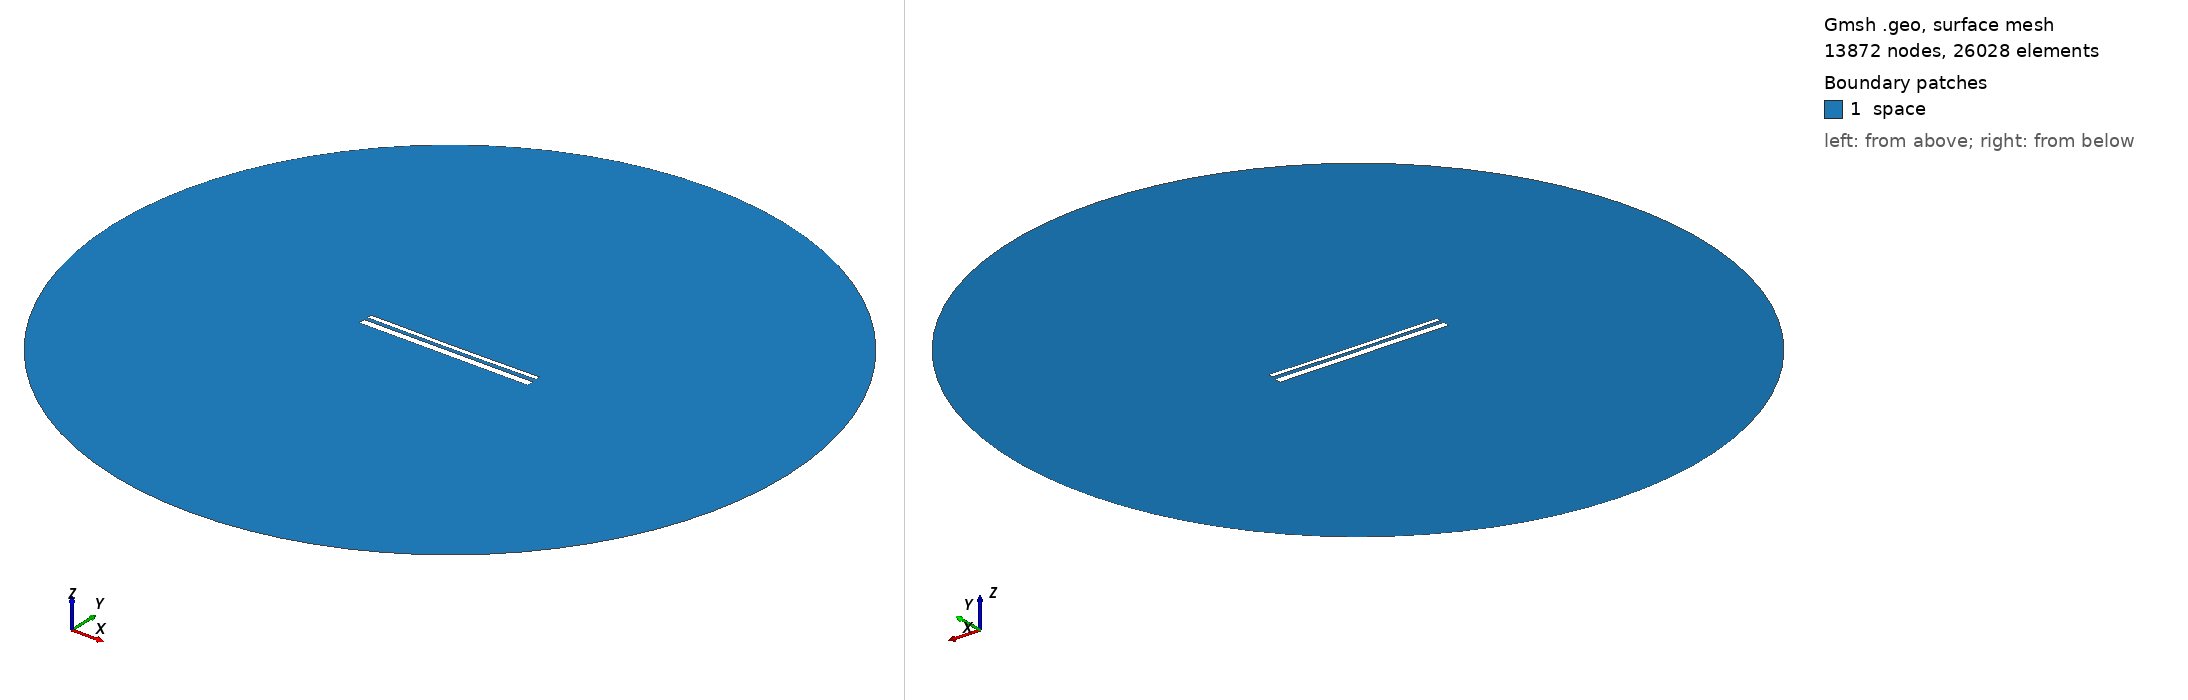

Gmsh geometry script, surface-meshed: 13872 nodes, 26028 surface elements. Boundary patches (legend numbers): 1 space. Left view from above one corner, right view from below the opposite corner. Legend entries are the model's physical surfaces. The drawing asked Gmsh for element sizes between 1% and 20% of the model's largest extent; the script's own settings can give other sizes.

=== 13513.geo (drawn) ===
//---------------------------------------
// Geometry kernel
//---------------------------------------

SetFactory("OpenCASCADE");



//---------------------------------------
// Parameters of the geometry
//---------------------------------------

// Overetch of the upper plate
overetch = 0.5;

// Distance between the plates
distance = 1.75;

// Discretization over the x axis (for the deformation)
nx = 50; 

// Length of the plate
L = 100 - overetch; 

// Number of modes
n = 4; 

// 1st mode coefficient
coeff(1) = 0.07499999999999998;
beta(1) = 0.596864 * 3.1415926535 / L;

// 2nd mode coefficient
coeff(2) = -0.15;
beta(2) = 1.49418 * 3.1415926535 / L;

// 3rd mode coefficient
coeff(3) = 0.0;
beta(3) = 2.50025 * 3.1415926535 / L;

// 4th mode coefficient
coeff(4) = 0.0;
beta(4) = 3.49999 * 3.1415926535 / L;



//---------------------------------------
// Upper plate (deformed rectangle)
//---------------------------------------

// Coordiantes of the upper plate
xmin = -50;
xmax = 50 - overetch;

// Height of the upper plate
yheight = 4 - 2 * overetch;

// Indexes of the points
UpperID[] = {};
LowerID[] = {};
LeftID[] = {};
RightID[] = {};

// Point index
p = 1;

// Horizontal edges
For i In {1:nx}
    x = xmin + (i-1)*(xmax - xmin)/(nx-1);

    y_bottom = distance / 2 + overetch;
    For j In {1:n}
        C = (Cosh(beta(j)*L) + Cos(beta(j)*L)) / (Sinh(beta(j)*L) + Sin(beta(j)*L));
        y_bottom  = y_bottom + coeff(j) * (Cosh(beta(j)*(x+50)) - Cos(beta(j)*(x+50)) - C * (Sinh(beta(j)*(x+50)) - Sin(beta(j)*(x+50))));
    EndFor

    y_top = y_bottom + yheight;

    Point(p) = {x, y_top, 0, 1.0};
    UpperID[i] = p;
    p = p + 1;

    Point(p) = {x, y_bottom, 0, 1.0};
    LowerID[i] = p;
    p = p + 1;
EndFor

// Create point lists
UpperPts[] = {}; LowerPts[] = {};
For i In {1:nx}
  UpperPts[] += {UpperID[i]};
  LowerPts[] += {LowerID[i]};
EndFor

// Build splines
Spline(1) = {UpperPts[]};
Spline(2) = {LowerPts[]};
Line(3) = {LowerPts[nx-1], UpperPts[nx-1]};
Line(4) = {LowerPts[0], UpperPts[0]};

// Build the plane surface
Curve Loop(1) = {2, 3, -1, -4};
Plane Surface(1) = {1};



//---------------------------------------
// Lower plate (rectangle)
//---------------------------------------

// Vertices
Point(1001) = {-50, -1, 0, 1.0};
Point(1002) = { 50, -1, 0, 1.0};
Point(1003) = { 50,  -5, 0, 1.0};
Point(1004) = {-50,  -5, 0, 1.0};

// Edges
Line(5) = {1001, 1002};
Line(6) = {1002, 1003};
Line(7) = {1003, 1004};
Line(8) = {1004, 1001};

// Plane surface
Line Loop(2) = {5, 6, 7, 8};
Plane Surface(2) = {2}; 



//---------------------------------------
// Outer (fictious) boundary
//---------------------------------------

// Points
Point(1005) = {0, 0, 0};       // Center
Point(1006) = {200, 0, 0};     // Start point
Point(1007) = {0, 200, 0};     // 90 degrees
Point(1008) = {-200, 0, 0};    // 180 degrees
Point(1009) = {0, -200, 0};    // 270 degrees

// Circle arcs (each needs start, center, end)
Circle(9) = {1006, 1005, 1007};
Circle(10) = {1007, 1005, 1008};
Circle(11) = {1008, 1005, 1009};
Circle(12) = {1009, 1005, 1006};

// Plane surface for the entire domain
Curve Loop(3) = {9, 10, 11, 12};
Surface(3) = {3};

// Subtract the plates from the whole domain to obtain the actual domain where we want to solve the equations
BooleanDifference{ Surface{3}; Delete; }{ Surface{1}; Surface{2}; Delete; }




//---------------------------------------
// Transfinite Lines/Curves
//---------------------------------------

// Set the number of points on the boundaries
r = 7;

// Plates
Transfinite Curve {1, 2} = 50*r Using Progression 1;
Transfinite Curve {3, 4} = 2*r Using Progression 1;
Transfinite Line {5, 7} = 50*r Using Progression 1;
Transfinite Line {6, 8} = 2*r Using Progression 1;

// Outer boundary
Transfinite Line {9, 10, 11, 12} = 20 Using Progression 1;



//---------------------------------------
// Physical groups
//---------------------------------------                

// Physical curves (boundaries)
Physical Line("force_segment", 10) = {2};
Physical Line("upper_plate", 11) = {1, 3, 4};
Physical Line("lower_plate", 12) = {5, 6, 7, 8};
Physical Line("boundary", 20) = {9, 10, 11, 12};

// Physical Surfaces
Physical Surface("space", 30) = {3};



//---------------------------------------
// 6. Generate the Mesh
//---------------------------------------

// 2D mesh generation
Mesh 2;
